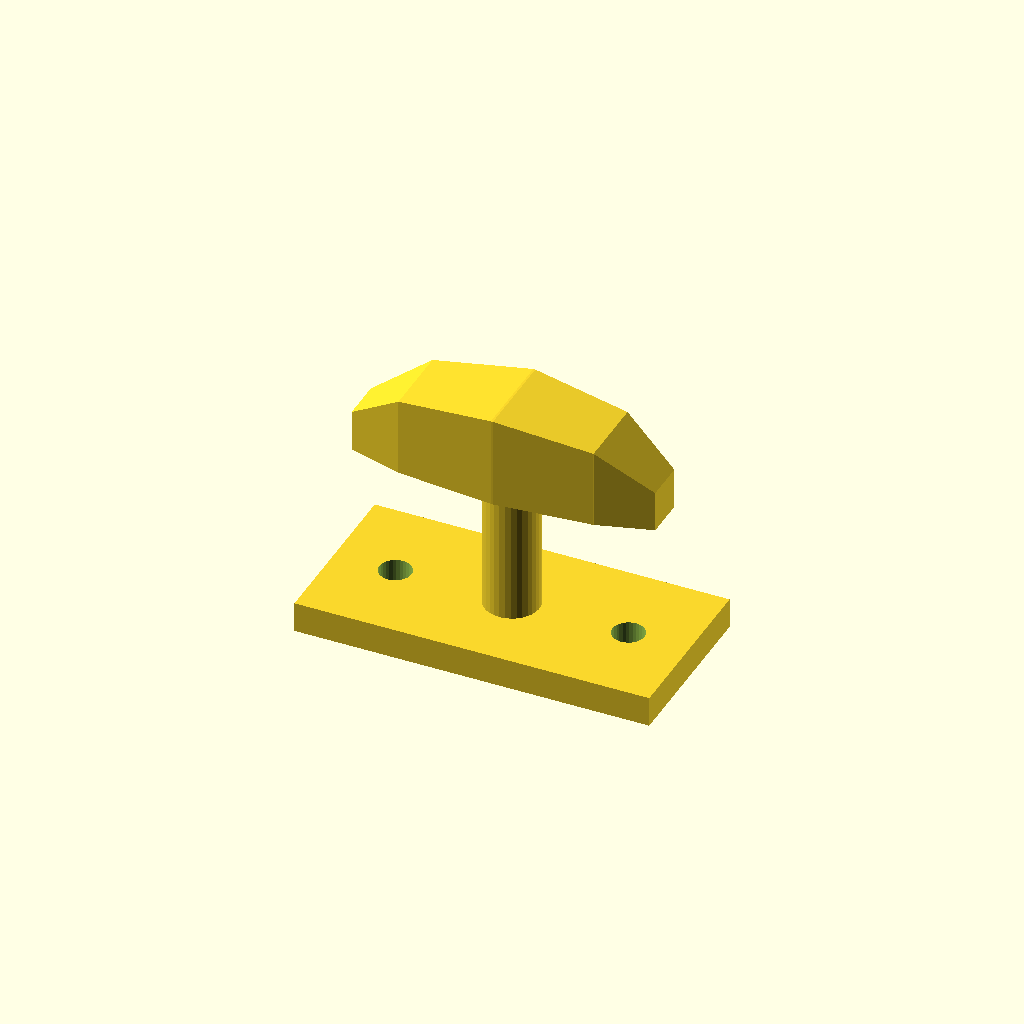
Cell 1: the model at its default parameters.
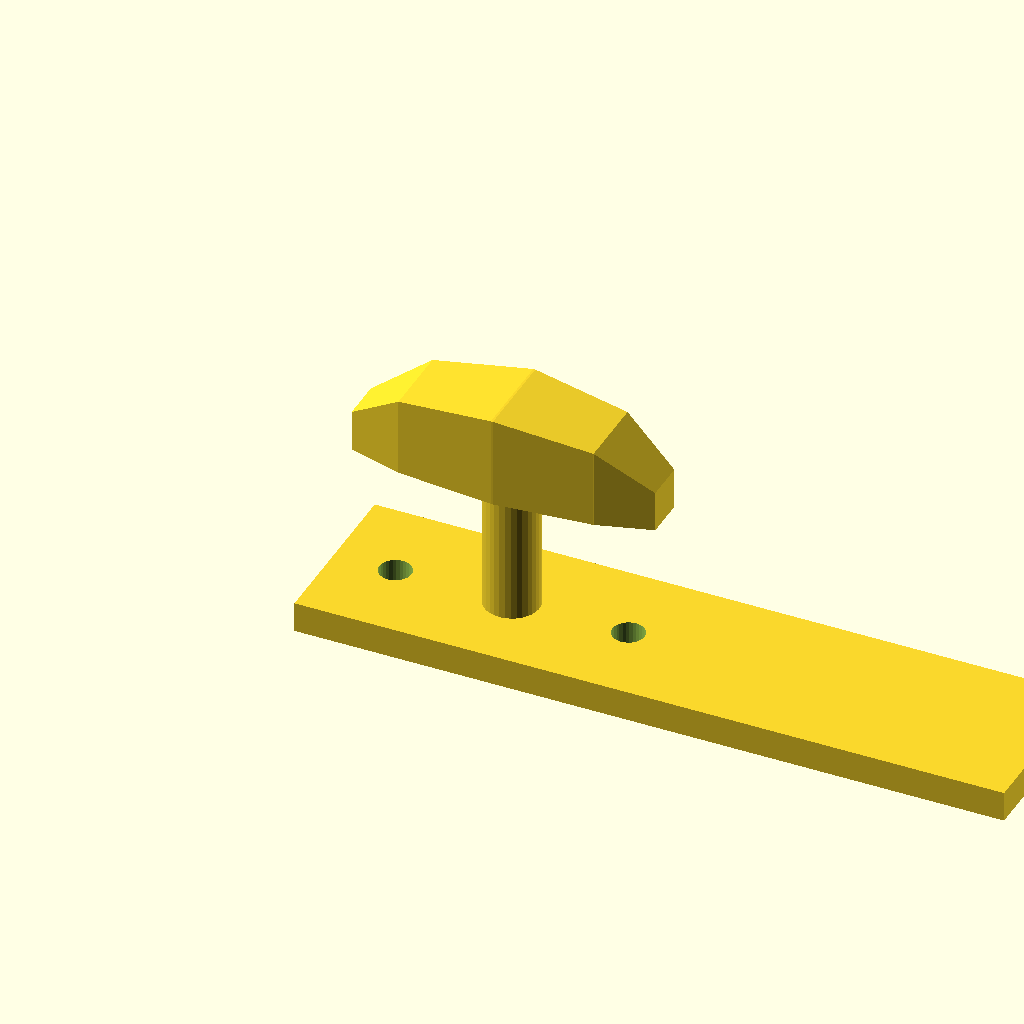
Cell 2 — base_l set to 140, the other parameters unchanged.
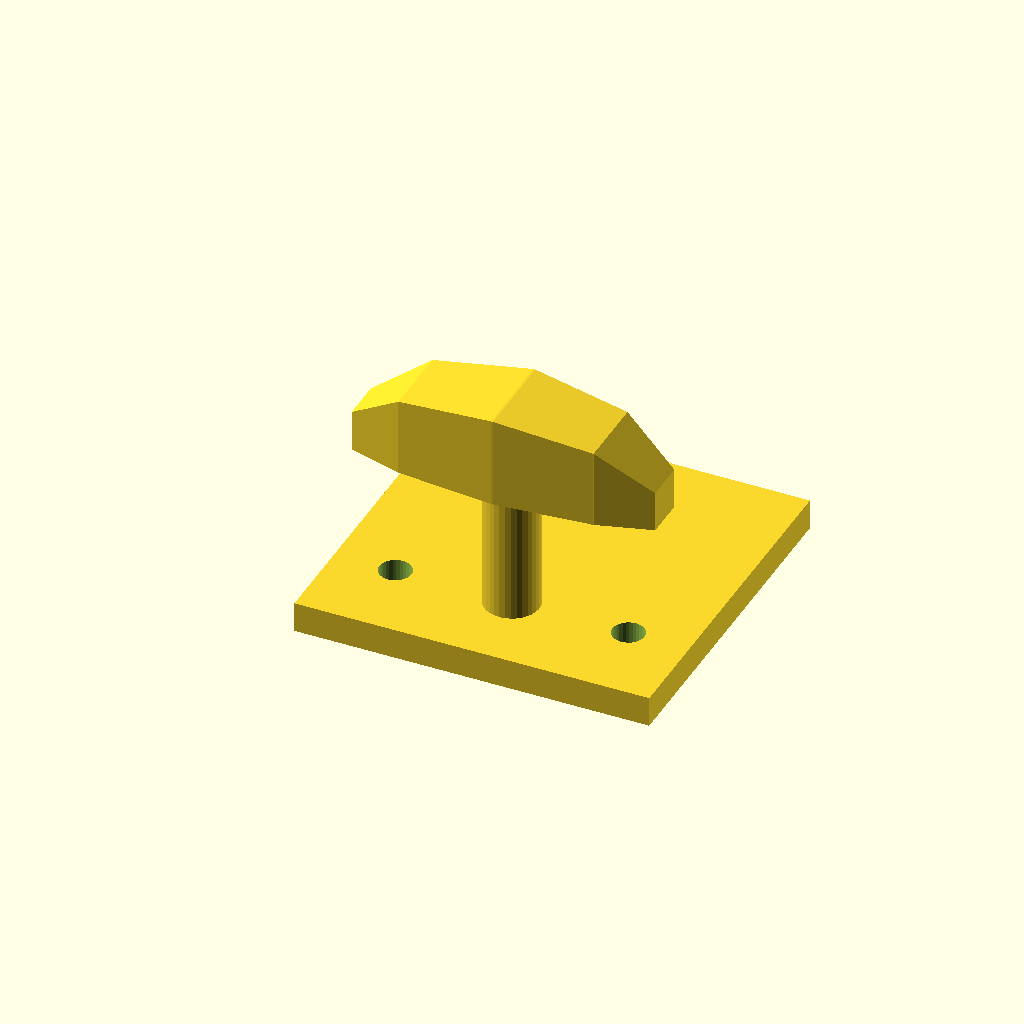
Cell 3: base_w = 68 (everything else at default).
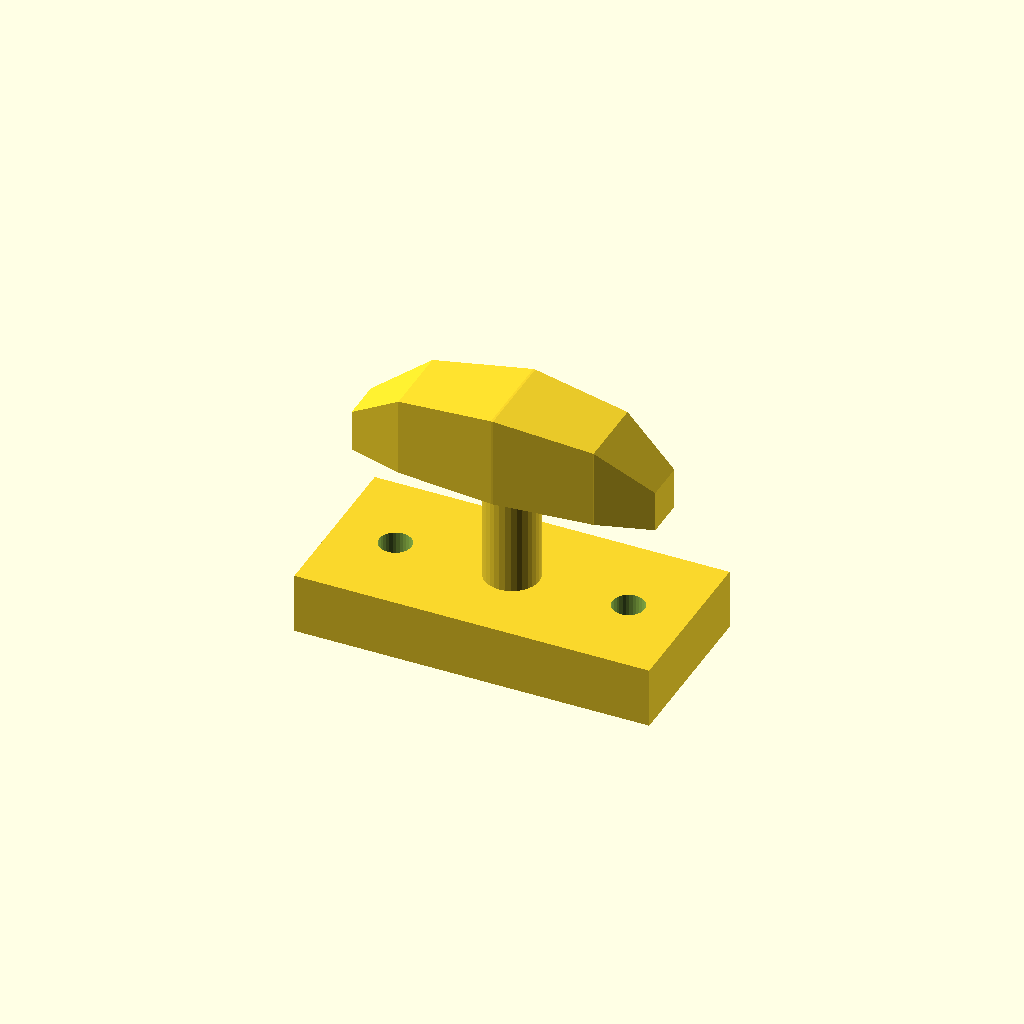
Cell 4: base_t = 12 (everything else at default).
All cells are drawn from one camera (rotation 55°, 0°, 25°, orthographic, colour scheme Cornfield), so only the parameter changes between them.
Source of the model, optional_data/data/gen3/cleats/part_0017.scad:
$fn = 32;

// ----------------------------------------------------------------------
// Boat cleat: 70 mm base, horn 42 mm up
// ----------------------------------------------------------------------

// --- parameters (mm) ---
base_l = 70;              // base length
base_w = 34;              // base width
base_t = 6;               // base thickness
horn_len = 59.5;          // horn length
horn_d = 18;              // horn diameter at the middle
horn_z = 42;              // horn axis height
end_drop = 10;            // how far the horn tips drop
post_d = 10.8;            // centre post diameter
holes_d = 6.35;           // fixing holes
hole_x = 23;              // fixing hole spacing

difference() {
  union() {
    translate([-35, -17, 0]) cube([base_l, base_w, base_t]);
    /* centre post, sunk 1 mm into the base */
    translate([0, 0, 5]) cylinder(h = 37, d = post_d);
    /* horn: a hull chain of boxes, full in the middle and lighter at the tips */
    hull() {
      translate([-29.75, -4.05, 33]) cube([0.4, 8.1, 8.1], center = false);
      translate([-19.04, -7.2, 33]) cube([0.4, 14.4, 15.5], center = false);
    }
    hull() {
      translate([-19.04, -7.2, 33]) cube([0.4, 14.4, 15.5], center = false);
      translate([0, -9, 33]) cube([0.4, 18, 18], center = false);
    }
    hull() {
      translate([0, -9, 33]) cube([0.4, 18, 18], center = false);
      translate([19.04, -7.2, 33]) cube([0.4, 14.4, 15.5], center = false);
    }
    hull() {
      translate([19.04, -7.2, 33]) cube([0.4, 14.4, 15.5], center = false);
      translate([29.75, -4.05, 33]) cube([0.4, 8.1, 8.1], center = false);
    }
  }
  translate([-23, 0, -2.5]) cylinder(h = base_t + 5, d = holes_d);
  translate([23, 0, -2.5]) cylinder(h = base_t + 5, d = holes_d);
}
Customizer parameters (derived from the source; name, type, default, range or options):
base_l: number, default 70
base_w: number, default 34
base_t: number, default 6
horn_len: number, default 59.5
horn_d: number, default 18
horn_z: number, default 42
end_drop: number, default 10
post_d: number, default 10.8
holes_d: number, default 6.35
hole_x: number, default 23
